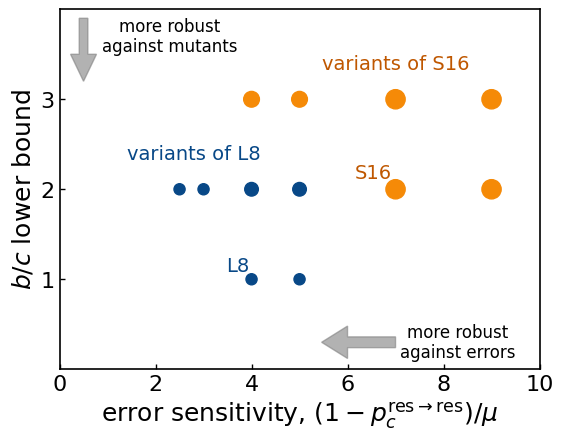

Here is the Python script that generated this plot:
#%%
import numpy as np
import matplotlib.pyplot as plt
import matplotlib as mpl
mpl.rcParams.update(mpl.rcParamsDefault)

# %%
plt.rcParams['font.family'] ='sans-serif'
plt.rcParams["figure.subplot.left"] = 0.2
plt.rcParams["figure.subplot.right"] = 0.95
plt.rcParams["figure.subplot.bottom"] = 0.20
plt.rcParams["figure.subplot.top"] = 0.95
plt.rcParams['xtick.direction'] = 'in'
plt.rcParams['ytick.direction'] = 'in'
plt.rcParams['xtick.major.width'] = 1.0
plt.rcParams['ytick.major.width'] = 1.0
plt.rcParams['axes.labelsize'] = 18
plt.rcParams['font.size'] = 16
plt.rcParams['legend.fontsize'] = 10
plt.rcParams['axes.linewidth'] = 1.2
plt.rcParams['savefig.dpi'] = 200
plt.rcParams['figure.facecolor'] = 'white'
#%%
# reformat the following to numpy array
# (b/c_lower, sensitivity, number of norms)
dat = np.array(
    [
    [1, 4, 128, 0],
    [1, 5, 128, 0],
    [2, 2.5, 128, 0],
    [2, 3, 128, 0],
    [2, 4, 192, 0],
    [2, 5, 192, 0],
    [2, 7, 384, 1],
    [2, 9, 384, 1],
    [3, 4, 256, 1],
    [3, 5, 256, 1],
    [3, 7, 384, 1],
    [3, 9, 384, 1]
    ])
dat
# %%
import matplotlib.cm as cm
import matplotlib
plt.clf()
fig, ax = plt.subplots()
colors = ['#084887', '#F58A07']
cmap = matplotlib.colors.ListedColormap(colors)
plt.scatter(dat[:, 1], dat[:, 0], s=dat[:, 2]/2, c=dat[:, 3]+1, cmap=cmap)
plt.xlabel(r'error sensitivity, $(1 - p_c^{\rm res \to res} )/ \mu$')
#plt.xlabel(r'$(1 - p_c^{\rm res \to res}) \times 10^3$')
#plt.xlabel('self-defection level ($\\times 10^{-3}$)')
plt.ylabel('$b/c$ lower bound')
plt.xlim(0, 10)
plt.ylim(0.0, 4)
plt.yticks([1, 2, 3])
arrow_opt = dict(width=0.12, alpha=0.6, fc='gray', ec='gray')
#arrow_opt = dict(head_width=0.3, head_length=0.2, width=0.12, fc='gray', ec='gray')
plt.arrow(7.0, 0.3, -1, 0, **arrow_opt)
plt.text(8.3, 0.3, 'more robust\nagainst errors', fontsize=12, horizontalalignment='center', verticalalignment='center')
arrow_opt = dict(width=0.18, head_length=0.3, alpha=0.6, fc='gray', ec='gray')
plt.arrow(0.5, 3.9, 0, -0.4, **arrow_opt)
plt.text(2.3, 3.7, 'more robust\nagainst mutants', fontsize=12, horizontalalignment='center', verticalalignment='center')
plt.text(2.8, 2.4, 'variants of L8', fontsize=14, verticalalignment='center', horizontalalignment='center', color=colors[0])
plt.text(3.95, 1.05, 'L8', fontsize=14, verticalalignment='bottom', horizontalalignment='right', color=colors[0])
plt.text(7.0, 3.4, 'variants of S16', fontsize=14, verticalalignment='center', horizontalalignment='center', color='#BF5700')
plt.text(6.92, 2.08, 'S16', fontsize=14, verticalalignment='bottom', horizontalalignment='right', color='#BF5700')
# plt.annotate('L8', xy=(4, 1), xytext=(2.5, 0.5), color=colors[0], fontsize=14, arrowprops=dict(facecolor='#333333', shrinkB=500, width=0.3, headwidth=3, headlength=5, connectionstyle='arc3,rad=-0.3'))
# plt.annotate('S16', xy=(7, 2), xytext=(7.0, 1.5), color='#BF5700', fontsize=14, arrowprops=dict(facecolor='#333333', shrink=0.2, width=0.3, headwidth=3, headlength=5, connectionstyle='arc3,rad=-0.3'))
plt.savefig('sensitivity_bclower.pdf')
plt.show()


# %%
